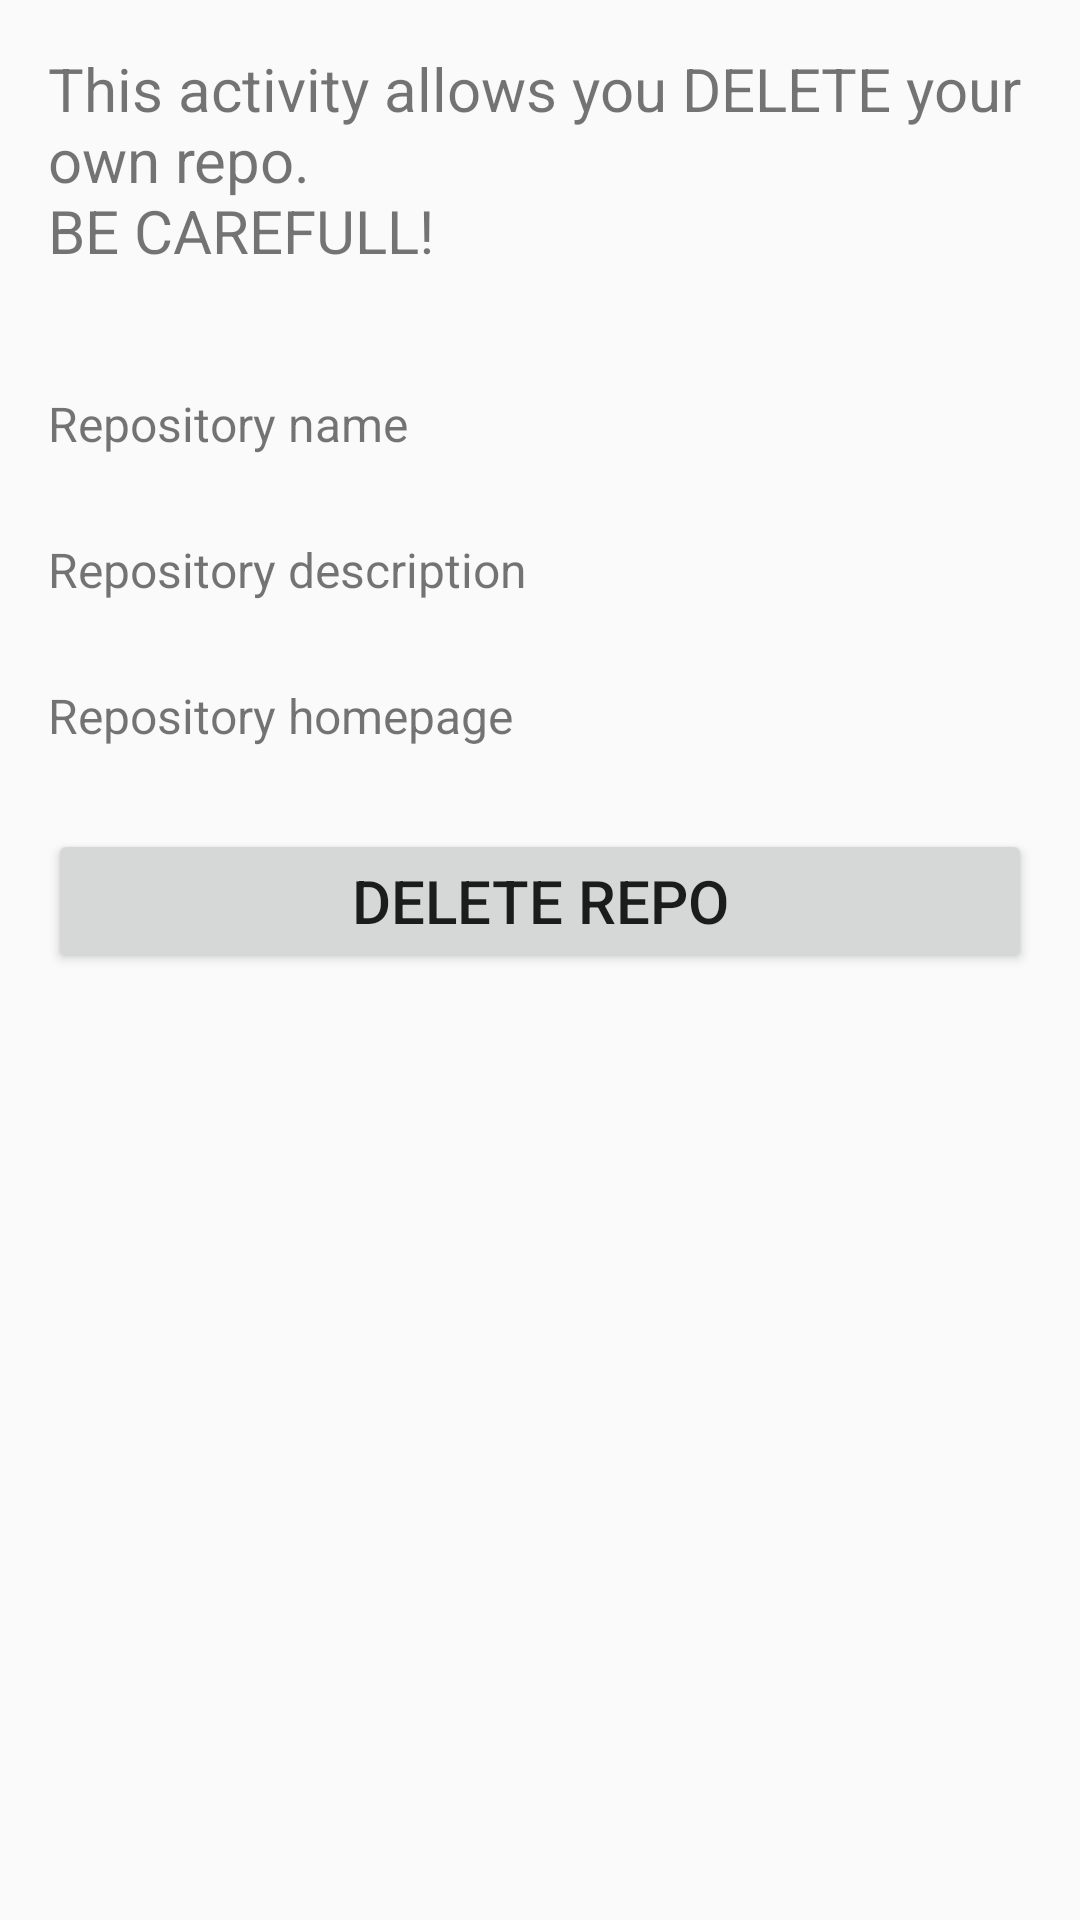

Here is an Android app screen rendered from its layout file. Give the layout XML and the strings, colors and styles it references.
<!-- AndroidManifest.xml: application theme AppTheme -->
<!-- res/layout/activity_delete_repo.xml -->
<?xml version="1.0" encoding="utf-8"?>
<ScrollView xmlns:android="http://schemas.android.com/apk/res/android"
    android:layout_width="match_parent"
    android:layout_height="match_parent"
    android:paddingBottom="@dimen/activity_vertical_margin"
    android:paddingLeft="@dimen/activity_horizontal_margin"
    android:paddingRight="@dimen/activity_horizontal_margin"
    android:paddingTop="@dimen/activity_vertical_margin">

    <RelativeLayout
        android:layout_width="wrap_content"
        android:layout_height="wrap_content">


        <TextView
            android:id="@+id/tv_main_information"
            android:layout_width="wrap_content"
            android:layout_height="wrap_content"
            android:text="@string/description_delete_activity"
            android:textSize="@dimen/large_text_size" />

        <TextView
            android:id="@+id/tv_repo_name"
            android:layout_width="wrap_content"
            android:layout_height="wrap_content"
            android:layout_below="@+id/tv_main_information"
            android:layout_marginTop="@dimen/main_margin_after_description"
            android:text="@string/repository_name"
            android:textSize="@dimen/medium_text_size" />

        <TextView
            android:id="@+id/tv_repository_name_value"
            android:layout_width="match_parent"
            android:layout_height="wrap_content"
            android:layout_below="@+id/tv_repo_name"
            android:textSize="@dimen/large_text_size" />

        <TextView
            android:id="@+id/tv_repo_description"
            android:layout_width="wrap_content"
            android:layout_height="wrap_content"
            android:layout_below="@+id/tv_repository_name_value"
            android:text="@string/repository_description"
            android:textSize="@dimen/medium_text_size" />

        <TextView
            android:id="@+id/tv_repository_description_value"
            android:layout_width="match_parent"
            android:layout_height="wrap_content"
            android:layout_below="@+id/tv_repo_description"
            android:textSize="@dimen/large_text_size" />

        <TextView
            android:id="@+id/tv_homepage"
            android:layout_width="wrap_content"
            android:layout_height="wrap_content"
            android:layout_below="@+id/tv_repository_description_value"
            android:text="@string/repository_homepage"
            android:textSize="@dimen/medium_text_size" />

        <TextView
            android:id="@+id/tv_repository_homepage_value"
            android:layout_width="match_parent"
            android:layout_height="wrap_content"
            android:layout_below="@+id/tv_homepage"
            android:textSize="@dimen/large_text_size" />

        <Button
            android:id="@+id/b_delete_repo"
            android:layout_width="match_parent"
            android:layout_height="wrap_content"
            android:layout_below="@+id/tv_repository_homepage_value"
            android:text="@string/delete_repo"
            android:textSize="@dimen/large_text_size" />

    </RelativeLayout>
</ScrollView>
<!-- resources referenced by this layout -->
<resources>
  <dimen name="activity_horizontal_margin">16dp</dimen>
  <dimen name="activity_vertical_margin">16dp</dimen>
  <dimen name="large_text_size">20sp</dimen>
  <dimen name="main_margin_after_description">40dp</dimen>
  <dimen name="medium_text_size">16sp</dimen>
  <string name="delete_repo">Delete repo</string>
  <string name="description_delete_activity">This activity allows you DELETE your own repo.\nBE CAREFULL!</string>
  <string name="repository_description">Repository description</string>
  <string name="repository_homepage">Repository homepage</string>
  <string name="repository_name">Repository name</string>
  <style name="AppTheme" parent="Theme.AppCompat.Light.DarkActionBar" />
</resources>
